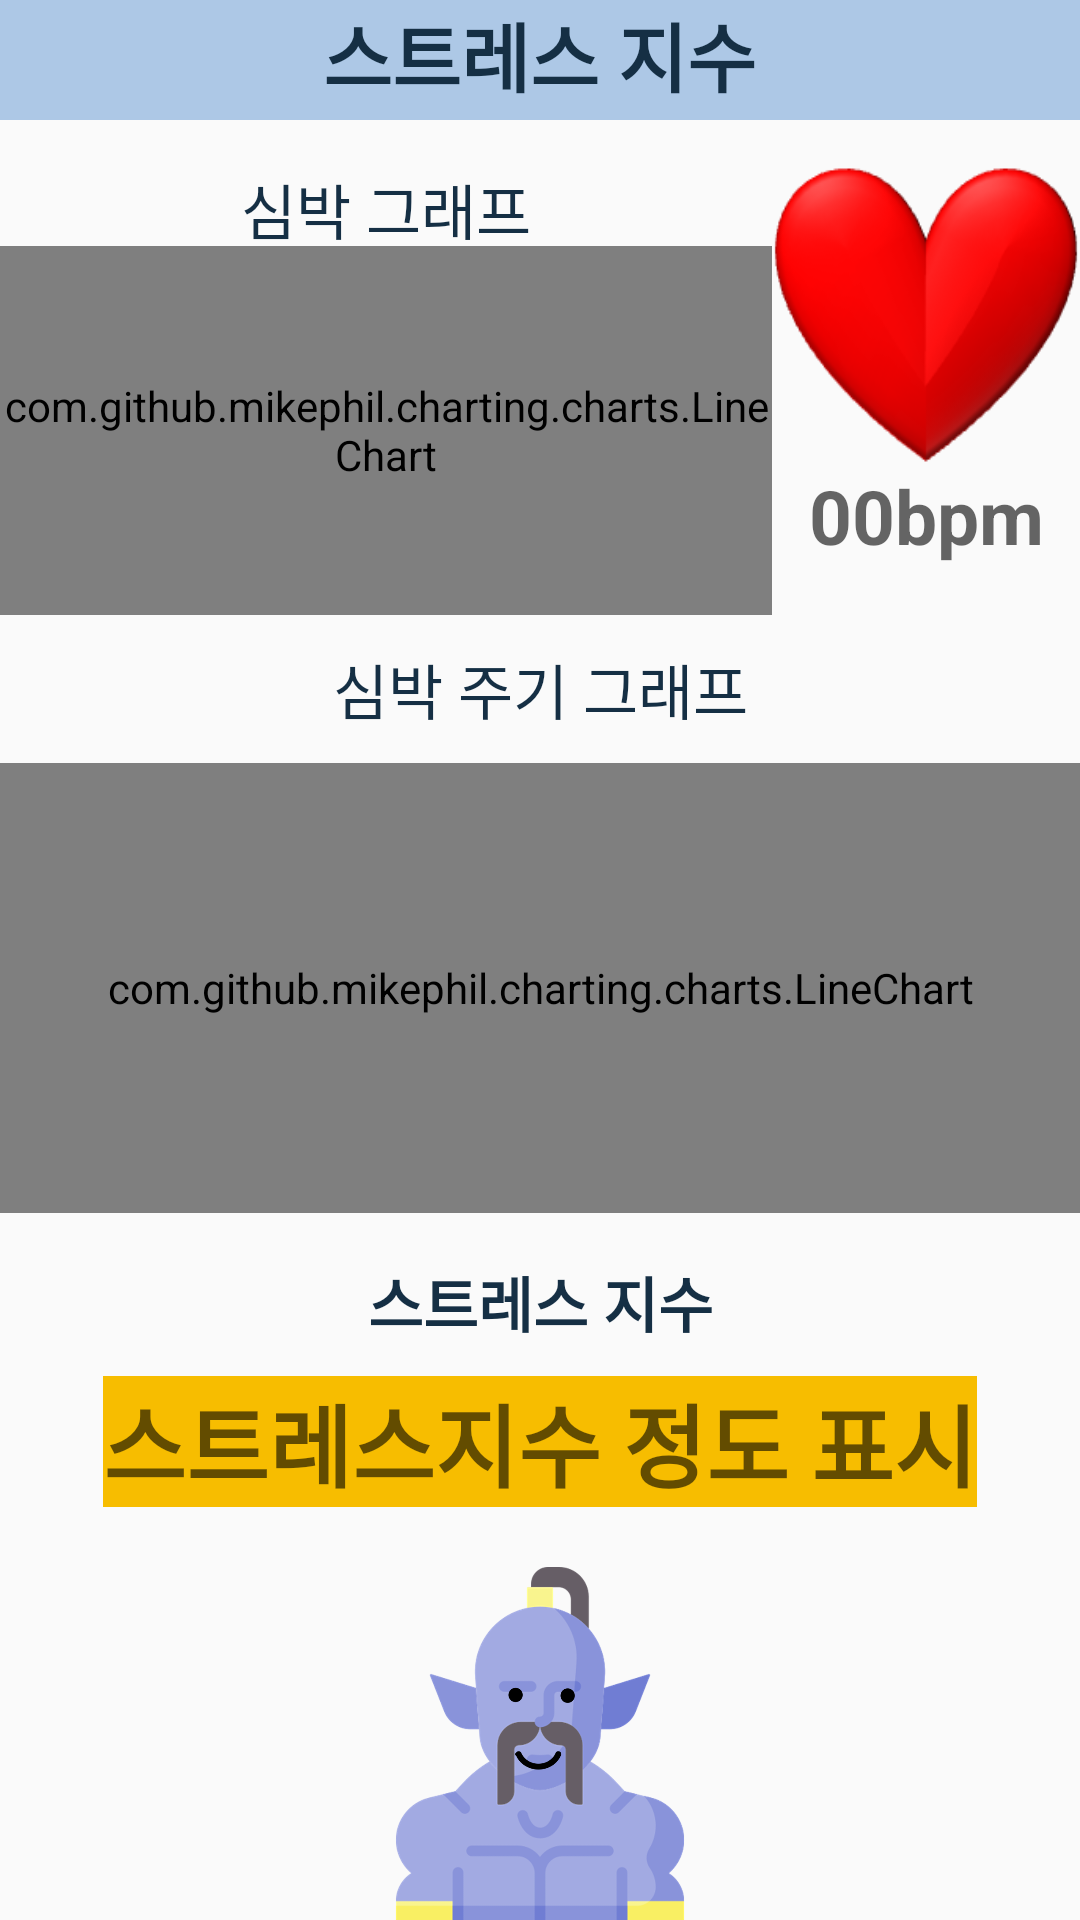

Android layout source for this screen:
<!-- AndroidManifest.xml: application theme AppTheme -->
<!-- res/layout/fragment_emotion1.xml -->
<?xml version="1.0" encoding="utf-8"?>
<RelativeLayout
    xmlns:android="http://schemas.android.com/apk/res/android"
    android:layout_width="match_parent"
    android:layout_height="match_parent"
    android:orientation="vertical">

    <LinearLayout
        android:id="@+id/emotion1_fragment_line1"
        android:layout_width="match_parent"
        android:layout_height="40dp"
        android:background="@color/colorPrimary"
        android:gravity="center_horizontal"
        android:orientation="horizontal">

        <TextView
            android:layout_width="wrap_content"
            android:layout_height="40dp"
            android:text="스트레스 지수"
            android:textColor="@color/colorPrimaryDark"
            android:textSize="25dp"
            android:textStyle="bold" />

    </LinearLayout>

    <LinearLayout
        android:layout_width="match_parent"
        android:layout_height="150dp"
        android:id="@+id/fragment_emotion1_line1"
        android:layout_below="@+id/emotion1_fragment_line1"
        android:orientation="horizontal"
        android:layout_marginTop="15dp">

        <LinearLayout
            android:layout_width="100dp"
            android:layout_height="match_parent"
            android:layout_weight="3"
            android:orientation="vertical">

            <TextView
                android:layout_width="match_parent"
                android:layout_height="20dp"
                android:layout_weight="1"
                android:text="심박 그래프"
                android:textAlignment="center"
                android:textColor="@color/colorPrimaryDark"
                android:textSize="20dp"/>

        <com.github.mikephil.charting.charts.LineChart
            android:id="@+id/fragment_emotion1_redchart"
            android:layout_width="match_parent"
            android:layout_height="50dp"
            android:layout_weight="10" />

        </LinearLayout>

        <LinearLayout
            android:layout_width="50dp"
            android:layout_height="match_parent"
            android:layout_weight="1"
            android:orientation="vertical">

            <ImageView
                android:layout_width="match_parent"
                android:layout_height="100dp"
                android:layout_weight="1.5"
                android:background="@drawable/heart"
                />
            <TextView
                android:layout_width="match_parent"
                android:layout_height="50dp"
                android:layout_weight="1"
                android:id="@+id/fragment_emotion1_textview_heartrate"
                android:textSize="25dp"
                android:hint="00bpm"
                android:textAlignment="center"
                android:textStyle="bold"
                android:textColor="@color/colorPrimaryDark"/>


        </LinearLayout>

    </LinearLayout>

    <TextView
        android:layout_width="200dp"
        android:layout_height="wrap_content"
        android:layout_below="@+id/fragment_emotion1_line1"
        android:layout_centerHorizontal="true"
        android:layout_marginTop="10dp"
        android:text="심박 주기 그래프"
        android:textColor="@color/colorPrimaryDark"
        android:textAlignment="center"
        android:textSize="20dp"
        android:id="@+id/fragment_emotion1_text_graph" />

    <com.github.mikephil.charting.charts.LineChart
        android:id="@+id/fragment_emotion1_hrvchart"
        android:layout_width="match_parent"
        android:layout_height="150dp"
        android:layout_below="@+id/fragment_emotion1_text_graph"
        android:layout_marginTop="10dp"/>

    <TextView
        android:layout_width="200dp"
        android:layout_height="wrap_content"
        android:layout_below="@+id/fragment_emotion1_hrvchart"
        android:layout_marginTop="15dp"
        android:layout_centerHorizontal="true"
        android:gravity="center_horizontal"
        android:id="@+id/fragment_emotion1_text"
        android:text="스트레스 지수"
        android:textColor="@color/colorPrimaryDark"
        android:textStyle="bold"
        android:textAlignment="center"
        android:textSize="20dp"/>


    <TextView
        android:layout_width="wrap_content"
        android:layout_height="wrap_content"
        android:layout_centerHorizontal="true"
        android:layout_below="@id/fragment_emotion1_text"
        android:layout_marginTop="10dp"
        android:textAlignment="center"
        android:id="@+id/fragment_emotion1_textview_howstress"
        android:hint="스트레스지수 정도 표시"
        android:background="@color/colorPrimaryYellow"
        android:textSize="30dp"
        android:textStyle="bold"/>

    <ImageView
        android:layout_width="200dp"
        android:layout_height="150dp"
        android:layout_below="@+id/fragment_emotion1_textview_howstress"
        android:layout_centerHorizontal="true"
        android:layout_marginTop="20dp"
        android:src="@drawable/nostress"
        android:id="@+id/fragment_emotion1_imageview_stress"/>

</RelativeLayout>
<!-- resources referenced by this layout -->
<resources>
  <color name="colorPrimary">#FFADC8E6</color>
  <color name="colorPrimaryDark">#152f44</color>
  <color name="colorPrimaryYellow">#f7bd00</color>
  <!-- drawable heart: png bitmap (drawable, 19477 bytes) -->
  <!-- drawable nostress: png bitmap (drawable, 83292 bytes) -->
  <style name="AppTheme" parent="Theme.AppCompat.Light.DarkActionBar">
          
          <item name="windowNoTitle">true</item>
          <item name="colorPrimary">@color/colorPrimary</item>
          <item name="colorPrimaryDark">@color/colorPrimaryDark</item>
          <item name="colorAccent">@color/colorAccent</item>
      </style>
  <color name="colorAccent">#5c99cc</color>
</resources>
